Run: headless pygame with SDL's dummy video driver; simulated clock (each Clock.tick advances the game by its frame time, no real sleeping); random seed 0; keys injected as events and as key.get_pressed() state; no mouse input.
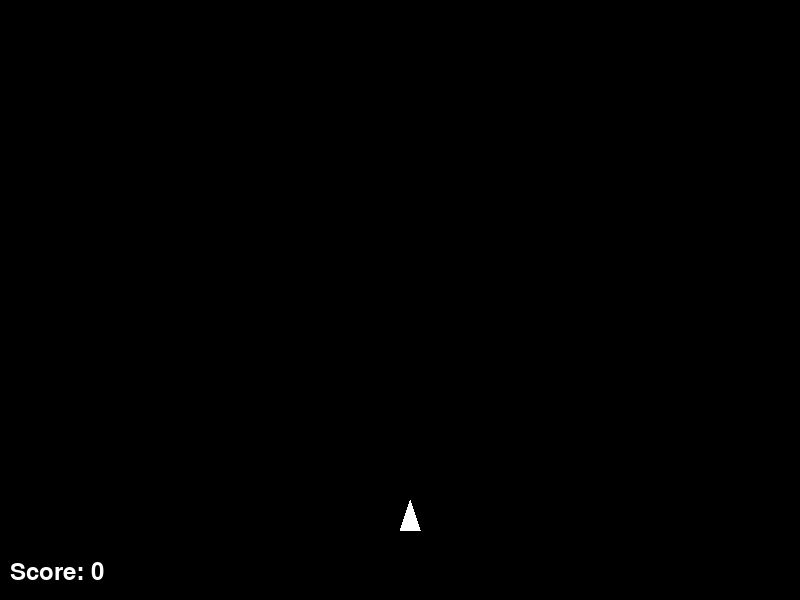
Frame 1 of 4 · flips 1–60 · no input
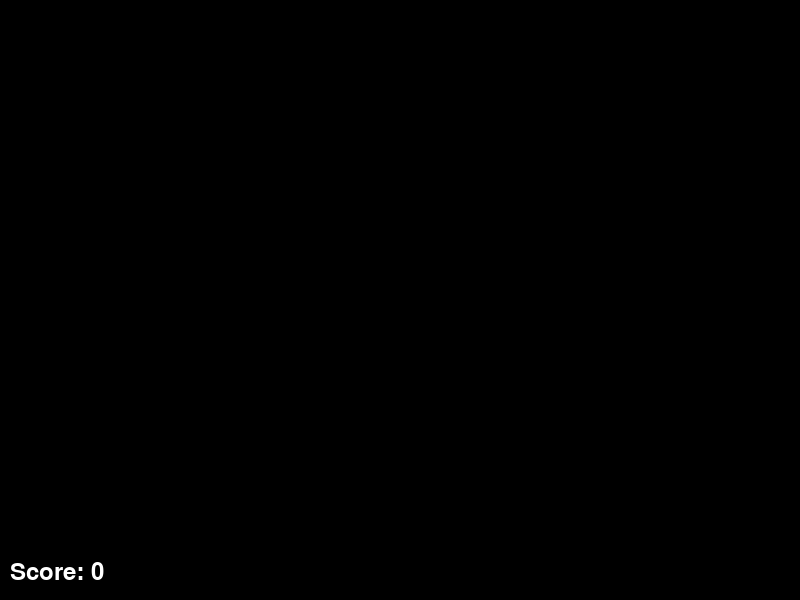
Frame 2 of 4 · flips 61–180 · tapped SPACE, RETURN · held RIGHT (→), D
Frame 3 of 4 · flips 181–300 · held DOWN (↓), S · screen unchanged from frame 2, image omitted
Frame 4 of 4 · flips 301–420 · held LEFT (←), A, UP (↑), W · screen same as frame 1, image omitted

The pygame program that drew these frames:

import pygame
import random

# Initialize Pygame
pygame.init()

# Set up the display
WIDTH, HEIGHT = 800, 600
screen = pygame.display.set_mode((WIDTH, HEIGHT))
pygame.display.set_caption("Simple Galaga")

# Colors
WHITE = (255, 255, 255)
BLACK = (0, 0, 0)
RED = (255, 0, 0)

# Ship class
class Ship:
    def __init__(self):
        self.width = 20
        self.height = 30
        self.x = WIDTH // 2
        self.y = HEIGHT - 100
        self.speed = 5

    def draw(self):
        pygame.draw.polygon(screen, WHITE, [
            (self.x, self.y + self.height),
            (self.x + self.width, self.y + self.height),
            (self.x + self.width // 2, self.y)
        ])

# Bullet class
class Bullet:
    def __init__(self, x, y):
        self.radius = 5
        self.x = x
        self.y = y
        self.speed = 7

    def move(self):
        self.y -= self.speed

    def draw(self):
        pygame.draw.circle(screen, WHITE, (self.x, self.y), self.radius)

# Enemy class
class Enemy:
    def __init__(self):
        self.width = 30
        self.height = 30
        self.x = random.randint(0, WIDTH - self.width)
        self.y = 0
        self.speed = 2

    def move(self):
        self.y += self.speed

    def draw(self):
        pygame.draw.rect(screen, RED, (self.x, self.y, self.width, self.height))

# Game variables
ship = Ship()
bullets = []
enemies = []
score = 0
font = pygame.font.Font(None, 36)

# Game loop
running = True
clock = pygame.time.Clock()

while running:
    for event in pygame.event.get():
        if event.type == pygame.QUIT:
            running = False
        elif event.type == pygame.KEYDOWN:
            if event.key == pygame.K_SPACE:
                bullets.append(Bullet(ship.x + ship.width // 2, ship.y))
            elif event.key == pygame.K_e:
                enemies.append(Enemy())

    # Move ship
    keys = pygame.key.get_pressed()
    if keys[pygame.K_LEFT]:
        ship.x -= ship.speed
    if keys[pygame.K_RIGHT]:
        ship.x += ship.speed

    # Move bullets and check collisions
    for bullet in bullets[:]:
        bullet.move()
        if bullet.y < 0:
            bullets.remove(bullet)
        for enemy in enemies[:]:
            if (enemy.x < bullet.x < enemy.x + enemy.width and
                enemy.y < bullet.y < enemy.y + enemy.height):
                bullets.remove(bullet)
                enemies.remove(enemy)
                score += 1
                break

    # Move enemies and check collisions
    for enemy in enemies[:]:
        enemy.move()
        if enemy.y + enemy.height > HEIGHT:
            enemies.remove(enemy)
        if (ship.x < enemy.x + enemy.width and
            ship.x + ship.width > enemy.x and
            ship.y < enemy.y + enemy.height and
            ship.y + ship.height > enemy.y):
            running = False

    # Draw everything
    screen.fill(BLACK)
    ship.draw()
    for bullet in bullets:
        bullet.draw()
    for enemy in enemies:
        enemy.draw()

    # Draw score
    score_text = font.render(f"Score: {score}", True, WHITE)
    screen.blit(score_text, (10, HEIGHT - 40))

    pygame.display.flip()
    clock.tick(60)

pygame.quit()
